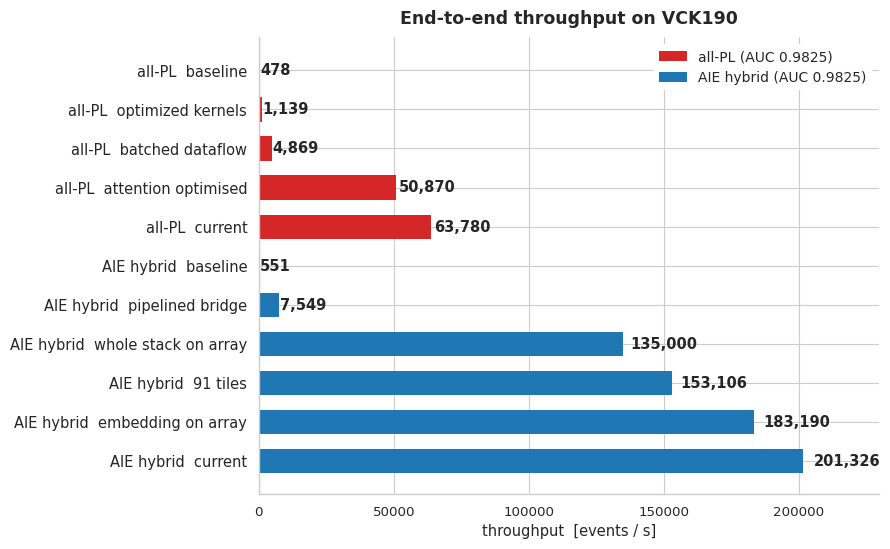

Here is the Python script that generated this plot: (Note: this script raises an exception after producing the figure.)
#!/usr/bin/env python3
"""AIE vs PL throughput (events/second) -- all numbers MEASURED on the VCK190
(host CU start->done wall clock, ert_polling).

Figures (figs/):
  throughput_endtoend   end-to-end pipeline throughput, every deployed config
  throughput_per_block  single-instance attention block, PL vs AIE runtime
  throughput_scaling    AIE obj-block tile-replication sweep (13..208 tiles)
                        vs single-instance PL block
"""
import numpy as np
import matplotlib
matplotlib.use("Agg")
import matplotlib.pyplot as plt
import matplotlib as mpl
import seaborn as sns

sns.set_theme(context="paper", style="whitegrid", palette="deep", font_scale=1.1)
import matplotlib.font_manager as _fm
if any("ontserrat" in (f or "").lower() for f in _fm.findSystemFonts()):
    plt.rcParams["font.family"] = "Montserrat"
mpl.rcParams.update({
    "figure.dpi": 110, "savefig.dpi": 220,
    "axes.spines.top": False, "axes.spines.right": False,
    "axes.titleweight": "bold", "patch.linewidth": 0.0,
})
PL_C, AIE_C = "#d62728", "#1f77b4"
FIGS = "/home/snehadri/repos/aie-unsupervised-search/figs"


def save(fig, name):
    fig.tight_layout()
    fig.savefig(f"{FIGS}/{name}.png", bbox_inches="tight")
    fig.savefig(f"{FIGS}/{name}.pdf", bbox_inches="tight")
    print("saved", f"{FIGS}/{name}.png")


# ---------------------------------------------------------------------------
# 1. End-to-end pipeline throughput (full anomaly model, 2000-event runs)
# ---------------------------------------------------------------------------
def fig_endtoend():
    rows = [  # (label, ev/s, color) -- all measured, 2000-event runs
        ("all-PL  baseline",                    478,  PL_C),
        ("all-PL  optimized kernels",          1139,  PL_C),
        ("all-PL  batched dataflow",           4869,  PL_C),
        ("all-PL  attention optimised",         50870, PL_C),
        ("all-PL  current",                    63780, PL_C),
        ("AIE hybrid  baseline",                551,  AIE_C),
        ("AIE hybrid  pipelined bridge",       7549,  AIE_C),
        ("AIE hybrid  whole stack on array",  135000, AIE_C),
        ("AIE hybrid  91 tiles",              153106, AIE_C),
        ("AIE hybrid  embedding on array",    183190, AIE_C),
        ("AIE hybrid  current",               201326, AIE_C),
    ]
    labels = [r[0] for r in rows]
    vals = np.array([r[1] for r in rows], float)
    cols = [r[2] for r in rows]
    ys = np.arange(len(rows))[::-1]

    fig, ax = plt.subplots(figsize=(9, 5.6))
    ax.barh(ys, vals, color=cols, height=0.62)
    for y, v in zip(ys, vals):
        ax.text(v * 1.02, y, f"{v:,.0f}", va="center", fontsize=10.5, weight="bold")
    ax.set_yticks(ys)
    ax.set_yticklabels(labels, fontsize=10.5)
    ax.set_xlabel("throughput  [events / s]")
    ax.set_xlim(0, vals.max() * 1.14)
    ax.set_title("End-to-end throughput on VCK190",
                 fontsize=12.5, pad=10)
    handles = [mpl.patches.Patch(color=PL_C, label="all-PL (AUC 0.9825)"),
               mpl.patches.Patch(color=AIE_C, label="AIE hybrid (AUC 0.9825)")]
    ax.legend(handles=handles, loc="upper right", fontsize=10,
              framealpha=0.95)
    save(fig, "throughput_endtoend")


# ---------------------------------------------------------------------------
# 2. Per-block single-instance throughput, PL vs AIE (runtime @100 MHz)
# ---------------------------------------------------------------------------
def fig_blocks_and_scaling():
    """Two panels: single-block PL vs AIE, and AIE tile replication."""
    fig, (axb, axs) = plt.subplots(1, 2, figsize=(13.2, 4.9))

    # --- (a) attention-block cost inside the DEPLOYED designs ---
    # Earlier isolated-vehicle bars were not comparable: the standalone PL
    # blocks link at 100 MHz, but the full PL design closes timing only at
    # 80 MHz (83% DSP), and the standalone AIE vehicle sends one event per
    # invocation so its number was dominated by ~200 us of launch overhead.
    # These are the per-event costs the blocks actually incur in the shipped
    # pipelines: PL from the routed design at its real 80 MHz clock, and the
    # hybrid's measured 111 us/event interval as the bound on every AIE block
    # (each one passes every event, so none can be slower than the pipeline).
    blocks = ["Object\nattention", "Candidate\nattention", "Cross\nattention"]
    pl_us = np.array([210.3, 44.4, 163.8], float)      # 80 MHz, routed cycles
    HYB_INTERVAL = 111.0
    xs = np.arange(len(blocks))
    import json, os
    _bi = "/home/snehadri/aie_scratch_save_20260810/block_intervals_v5.json"   # blocks3_v2 + pl_attn_v3
    aie_us = None
    if os.path.isfile(_bi):
        _d = json.load(open(_bi))
        keys = ["Object attention", "Candidate attention", "Cross attention"]
        if all(k in _d for k in keys):
            aie_us = np.array([_d[k]["slope_us"] for k in keys], float)
    pl_iso = None
    if os.path.isfile(_bi):
        _d = json.load(open(_bi))
        pk = ["PL Object attention", "PL Candidate attention", "PL Cross attention"]
        if all(k in _d for k in pk):
            pl_iso = np.array([_d[k]["slope_us"] for k in pk], float)
    pl_label = "PL block, in the all-PL design"
    if pl_iso is not None:            # like-for-like: both sides isolated, batch-measured
        pl_us, pl_label = pl_iso, "PL block"
    if aie_us is None:
        axb.bar(xs, pl_us, width=0.55, color=PL_C, label="PL block, in the all-PL design")
        for x, v in zip(xs, pl_us):
            axb.text(x, v + 4, f"{v:.0f}", ha="center", fontsize=10.5)
        axb.axhline(HYB_INTERVAL, color=AIE_C, lw=2, ls="--",
                    label="Hybrid interval: no AIE block exceeds this")
    else:
        w = 0.36
        axb.bar(xs - w/2, pl_us, width=w, color=PL_C, label=pl_label)
        axb.bar(xs + w/2, aie_us, width=w, color=AIE_C, label="AIE block")
        _off = max(pl_us.max(), aie_us.max()) * 0.015
        for x, v in zip(xs - w/2, pl_us):
            axb.text(x, v + _off, f"{v:.1f}", ha="center", fontsize=10)
        for x, v in zip(xs + w/2, aie_us):
            axb.text(x, v + _off, f"{v:.1f}", ha="center", fontsize=10)
    axb.set_xticks(xs)
    axb.set_xticklabels(blocks, fontsize=11.5)
    axb.set_ylabel("Time per event [µs]", fontsize=12.5)
    axb.set_ylim(0, pl_us.max() * 1.22)
    axb.legend(fontsize=10, frameon=False, loc="upper right")

    # --- (b) AIE tile replication, with the shared-feeder model ---
    # One PL feeder dispatches events to the N instances in turn, so the time
    # per event is t = t_f + t_c/N: t_f = feeder time per event, t_c = the
    # per-invocation cost every instance pays (launch + block latency).
    # Throughput = 1/t = N/(t_c + N t_f) -> 1/t_f as N grows. Fit on the
    # invocation time T(N) = t_c + N t_f, which is linear in N.
    # Prefer the sweep on the CURRENT 12-tile graph (obj24 vehicle, cores kept
    # out of the gated column 0) when its CSV exists; fall back to the July
    # 13-tile obj16 sweep otherwise.
    import csv, os
    SAVE = "/home/snehadri/aie_scratch_save_20260810"
    TILES_PER = 15   # the current object block: 4 pre, 4 head post, 2 merge, projection, b1, b2, c1, c

    def _sweep(path, TILES_PER=TILES_PER):
        rows = [r for r in csv.DictReader(open(path))]
        tiles = np.array([float(r["n_inst"]) * TILES_PER for r in rows])
        meas = np.array([float(r["agg_ev_s"]) for r in rows])
        n = tiles / TILES_PER
        t_f, t_c = np.polyfit(n, n / meas, 1)   # T(N) = t_c + N t_f, per invocation
        return tiles, meas, t_f, t_c

    # Two kernel versions of the same 24-instance vehicle. The vector integer
    # layer norm cuts t_c (the per-instance compute) but leaves t_f (the shared
    # PL feeder) alone, so both curves run into the same ceiling -- the faster
    # kernels simply get there with fewer tiles.
    # The two older series were 12-tile blocks; the current one is 15 tiles and
    # halves the block latency, which is what this vehicle measures (it sends
    # one event per instance per invocation, so t_c is the block's latency).
    SERIES = [
        (f"{SAVE}/obj20_sweep_v3x.csv", "AIE block", AIE_C, "o", 15),
    ]
    top = 0
    for path, lab, col, mk, tper in SERIES:
        if not os.path.isfile(path):
            continue
        TILES_PER = tper
        tiles, meas, t_f, t_c = _sweep(path, tper)
        n_model = np.linspace(0.6, 400 / TILES_PER, 400)
        thr_model = n_model / (t_c + n_model * t_f)
        top = max(top, thr_model.max())
        # solid where the vehicle was measured, dashed where the model extrapolates
        inside = n_model * TILES_PER <= tiles.max()
        axs.plot(n_model[inside] * TILES_PER, thr_model[inside], "-", color=col, lw=1.6, alpha=.85,
                 label=(f"{lab}: $t_f$ = {t_f*1e6:.1f} µs, $t_c$ = {t_c*1e6:.0f} µs"))
        axs.plot(n_model[~inside] * TILES_PER, thr_model[~inside], ":", color=col, lw=1.6, alpha=.85)
        axs.plot(tiles, meas, mk, color=col, ms=7, markeredgecolor="k",
                 markeredgewidth=0.4, zorder=5)
    # one PL object block, from the same per-block sweep as the left panel
    axs.axhline(1e6 / pl_us[0], color=PL_C, lw=2, ls="--", label="PL block")
    _tk = [12, 48, 96, 192, 288, 400]
    axs.set_xticks(_tk)
    axs.set_xticklabels([f"{int(v)}" for v in _tk])
    axs.set_xlim(0, 420)
    axs.set_xlabel("AI Engine tiles", fontsize=12.5)
    axs.set_ylabel("Object attention block throughput [events / s]",
                   fontsize=12.5)
    axs.set_ylim(0, top * 1.15)
    axs.legend(fontsize=9.2, loc="upper left", bbox_to_anchor=(0.02, 0.94), frameon=False,
               title=r"Model $t = t_f + t_c/N$", title_fontsize=9.5)
    axs.get_legend().get_title().set_ha("left")

    save(fig, "throughput_blocks_and_scaling")


if __name__ == "__main__":
    fig_endtoend()
    fig_blocks_and_scaling()
